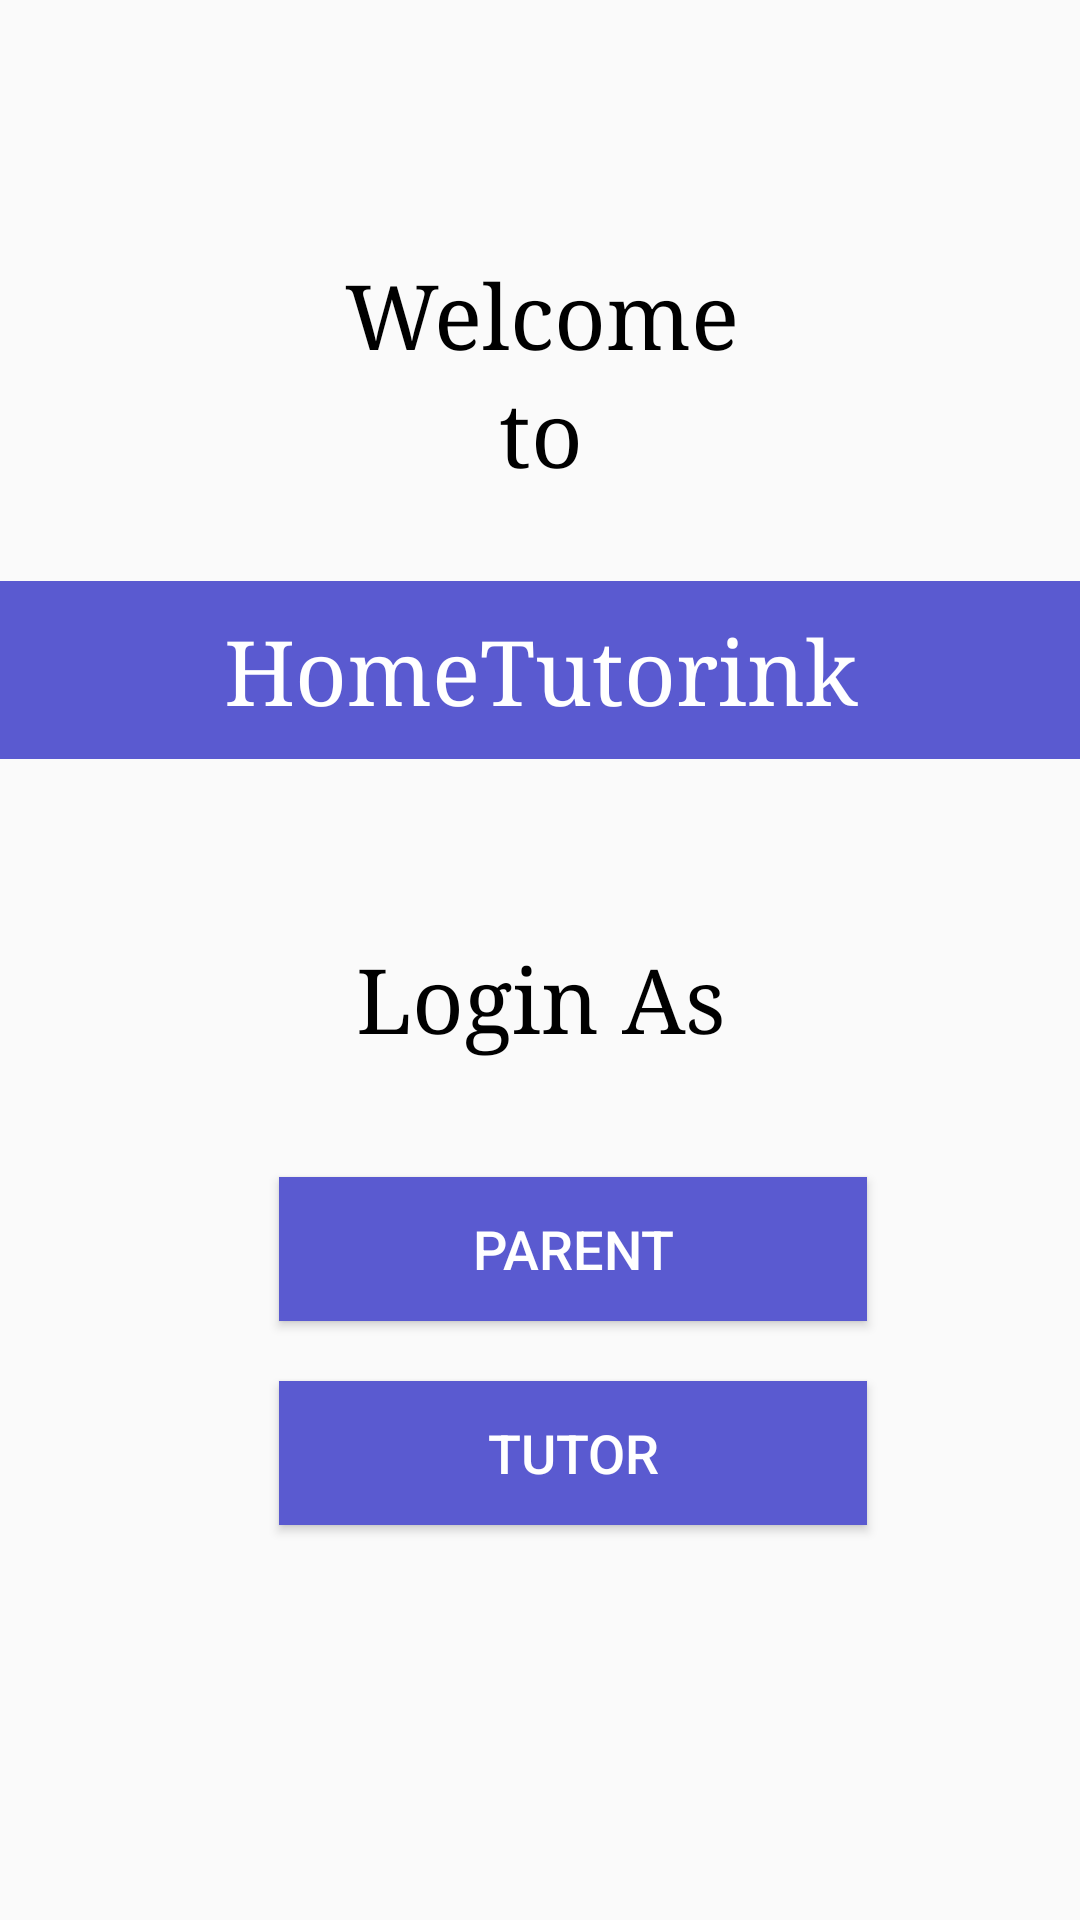

Layout XML and referenced resources for this Android screen:
<!-- AndroidManifest.xml: application theme AppTheme -->
<!-- res/layout/activity_main.xml -->
<?xml version="1.0" encoding="utf-8"?>
<android.support.constraint.ConstraintLayout xmlns:android="http://schemas.android.com/apk/res/android"
    xmlns:app="http://schemas.android.com/apk/res-auto"
    xmlns:tools="http://schemas.android.com/tools"
    android:layout_width="match_parent"
    android:layout_height="match_parent"
    tools:context=".MainActivity">

    <LinearLayout
        android:layout_width="395dp"
        android:layout_height="715dp"
        android:layout_marginStart="8dp"
        android:layout_marginTop="32dp"
        android:layout_marginEnd="8dp"
        android:layout_marginBottom="8dp"
        android:orientation="vertical"
        android:padding="10dp"
        app:layout_constraintBottom_toBottomOf="parent"
        app:layout_constraintEnd_toEndOf="parent"
        app:layout_constraintStart_toStartOf="parent"
        app:layout_constraintTop_toTopOf="parent">

        <TextView
            android:id="@+id/Welcome"
            android:layout_width="match_parent"
            android:layout_height="wrap_content"
            android:fontFamily="serif"
            android:gravity="center"
            android:paddingTop="100dp"
            android:text="Welcome"
            android:textColor="@android:color/black"
            android:textSize="30sp" />

        <TextView
            android:id="@+id/text_calendar"
            android:layout_width="match_parent"
            android:layout_height="wrap_content"
            android:fontFamily="serif"
            android:gravity="center"
            android:text="to"
            android:textColor="@android:color/black"
            android:textSize="30sp" />

        <LinearLayout
            android:layout_width="match_parent"
            android:layout_height="wrap_content"
            android:orientation="vertical"
            android:paddingTop="15dp"
            android:paddingBottom="15dp"></LinearLayout>

        <TextView
            android:id="@+id/textView4"
            android:layout_width="match_parent"
            android:layout_height="wrap_content"
            android:background="#5A5AD0"
            android:fontFamily="serif"
            android:paddingTop="10dp"
            android:paddingBottom="10dp"
            android:text="HomeTutorink"
            android:textAlignment="center"
            android:textColor="@android:color/background_light"
            android:textSize="30sp" />

        <LinearLayout
            android:layout_width="match_parent"
            android:layout_height="wrap_content"
            android:orientation="vertical"
            android:paddingTop="30dp"
            android:paddingBottom="30dp"></LinearLayout>

        <TextView
            android:id="@+id/textView5"
            android:layout_width="match_parent"
            android:layout_height="wrap_content"
            android:fontFamily="serif"
            android:gravity="center"
            android:text="Login As"
            android:textColor="@android:color/black"
            android:textSize="30sp" />

        <LinearLayout
            android:layout_width="match_parent"
            android:layout_height="wrap_content"
            android:orientation="vertical"
            android:paddingTop="20dp"
            android:paddingBottom="20dp"/>

        <CalendarView
            android:id="@+id/calendarView"
            android:layout_width="match_parent"
            android:layout_height="wrap_content"
            android:visibility="gone" />

        <Button
            android:id="@+id/ParentLoginbtn"
            android:layout_width="196dp"
            android:layout_height="wrap_content"
            android:layout_marginLeft="100dp"
            android:layout_marginRight="100dp"
            android:layout_marginBottom="20dp"
            android:background="#5A5AD0"
            android:text="Parent"
            android:textColor="@android:color/background_light"
            android:textSize="18sp" />

        <Button
            android:id="@+id/TutorLoginbtn"
            android:layout_width="196dp"
            android:layout_height="wrap_content"
            android:layout_marginLeft="100dp"
            android:layout_marginRight="100dp"
            android:background="#5A5AD0"
            android:text="Tutor"
            android:textColor="@android:color/background_light"
            android:textSize="18sp" />


    </LinearLayout>
</android.support.constraint.ConstraintLayout>
<!-- resources referenced by this layout -->
<resources>
  <style name="AppTheme" parent="Theme.AppCompat.Light.DarkActionBar">
          
          <item name="colorPrimary">@color/colorPrimary</item>
          <item name="colorPrimaryDark">@color/colorPrimaryDark</item>
          <item name="colorAccent">@color/colorAccent</item>
      </style>
  <!-- not gathered from this repository: default colours our renderer supplied (Android Studio template values) -->
  <color name="colorPrimary">#FF6200EE</color>
  <color name="colorPrimaryDark">#FF3700B3</color>
  <color name="colorAccent">#FF03DAC5</color>
</resources>
